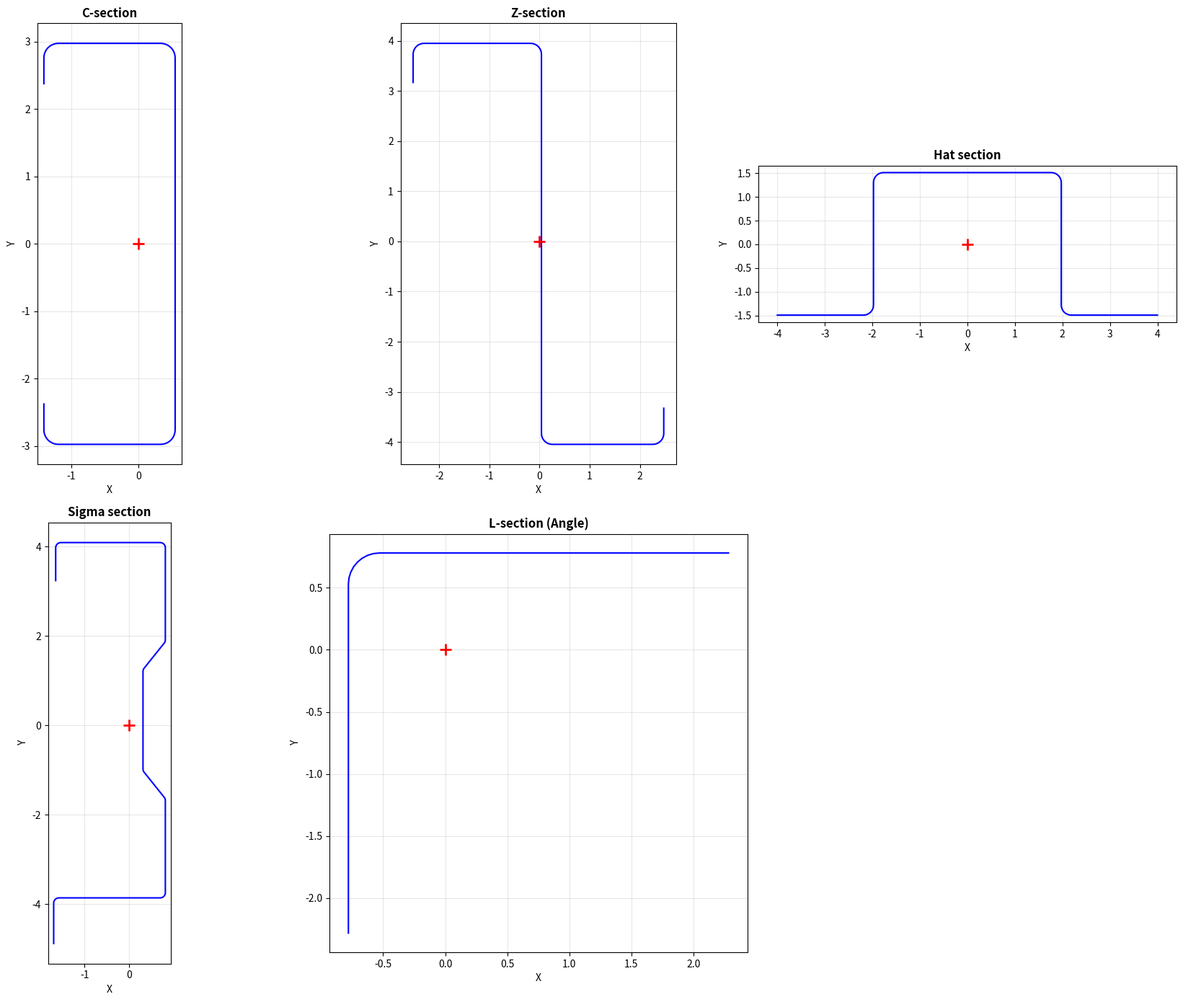

Write the Python code that produced this figure. (Note: this script raises an exception after producing the figure.)
"""
cfs_centerline.py - Cold-Formed Steel Centerline Coordinate Generator
=====================================================================

범용 냉간성형강 단면 중심선 좌표 생성 모듈
모든 열린(open) 냉간성형강 단면에 적용 가능

알고리즘: 외측 꼭짓점(Sharp Corner) → t/2 Offset → r_c Fillet → 도심 이동

지원 단면 유형:
  - C-section (채널)
  - Z-section
  - Sigma (Σ) section
  - Hat section
  - Rack section
  - 임의 열린 단면 (사용자 정의 꼭짓점)

사용법:
  from cfs_centerline import ColdFormedSection
  
  section = ColdFormedSection(
      outer_corners=[(x0,y0), (x1,y1), ...],  # 외측 꼭짓점 좌표
      t=0.0451,                                 # 판 두께
      R_inner=0.09375,                           # 내측 코너 반경 (모든 코너 동일)
      corner_radii=None,                         # 또는 코너별 개별 반경 리스트
      n_arc=10,                                  # 코너당 호 분할 수
      outer_side='left',                         # 외측면 방향 ('left' or 'right')
      labels=None,                               # 꼭짓점별 라벨 (선택)
  )
  
  coords = section.get_coords()           # 도심 원점 좌표
  coords_raw = section.get_coords_raw()   # 원래 좌표 (도심 이동 전)
  section.to_excel("output.xlsx")         # 엑셀 출력
  section.plot("output.png")              # 시각화

핵심 개념:
  1. 냉간성형강은 한 장의 판을 순차 절곡한 열린 단면
  2. 외측 꼭짓점 = 코너 R이 없다고 가정한 외측면 교차점
  3. 중심선 = 외측면에서 t/2만큼 안쪽으로 offset된 선
  4. 실제 코너 = 중심선의 sharp corner에 r_c=R+t/2 필렛을 적용한 원호
"""

import math
from dataclasses import dataclass, field
from typing import List, Tuple, Optional, Union


# ============================================================
# 핵심 기하학 함수들
# ============================================================

def _vec_len(dx: float, dy: float) -> float:
    """벡터 길이"""
    return math.sqrt(dx * dx + dy * dy)


def _vec_normalize(dx: float, dy: float) -> Tuple[float, float]:
    """단위 벡터"""
    L = _vec_len(dx, dy)
    if L < 1e-12:
        return (0.0, 0.0)
    return (dx / L, dy / L)


def _left_normal(dx: float, dy: float) -> Tuple[float, float]:
    """진행방향 좌측 법선 단위벡터 (반시계 90° 회전)"""
    ux, uy = _vec_normalize(dx, dy)
    return (-uy, ux)


def _right_normal(dx: float, dy: float) -> Tuple[float, float]:
    """진행방향 우측 법선 단위벡터 (시계 90° 회전)"""
    ux, uy = _vec_normalize(dx, dy)
    return (uy, -ux)


# ============================================================
# Step 1: Offset — 외측 꼭짓점 → 중심선 꼭짓점
# ============================================================

def offset_to_centerline(
    outer_corners: List[Tuple[float, float]],
    t: float,
    outer_side: str = 'left'
) -> List[Tuple[float, float]]:
    """
    외측(바깥면) 꼭짓점 좌표를 판 두께 중심선으로 t/2 offset.
    
    Parameters
    ----------
    outer_corners : list of (x, y)
        외측면의 sharp corner 좌표. 경로 순서대로 나열.
        첫 점과 끝 점은 자유단(lip end 등).
    t : float
        판 두께
    outer_side : str
        'left'  = 경로 진행방향 좌측이 외측면 (기본값)
        'right' = 경로 진행방향 우측이 외측면
        
    Returns
    -------
    list of (x, y) : 중심선 sharp corner 좌표
    
    알고리즘 상세
    -----------
    자유단(첫/끝 점):
        해당 변의 법선 방향으로 t/2 이동
        
    내부 꼭짓점:
        양쪽 변의 법선벡터의 이등분선(bisector) 방향으로 이동
        이동 거리 = t/2 / cos(반각)
        
        이유: 두 평면이 각도 θ로 만날 때, 
        외측면에서 t/2 안쪽의 교차점은 이등분선 위에 있고
        법선 방향 거리 t/2를 유지하려면 1/cos(θ/2)를 곱해야 함
        
    outer_side 결정법:
        경로의 시작점에서 끝점까지 순서대로 따라갈 때,
        판의 바깥면(외측)이 진행방향의 왼쪽에 있으면 'left'
        
        예시 (C-section, 하단 립→하단 플랜지→웹→상부 플랜지→상부 립):
        - 웹이 우측에 있는 일반 C: outer_side='left'
        - 웹이 좌측에 있는 역방향 C: outer_side='right'
    """
    sign = 1.0 if outer_side == 'left' else -1.0
    n = len(outer_corners)
    cl_corners = []

    for i in range(n):
        x, y = outer_corners[i]

        if i == 0:
            # 자유단 시작: 첫 번째 변의 법선 방향
            x2, y2 = outer_corners[1]
            dx, dy = x2 - x, y2 - y
            nx, ny = _left_normal(dx, dy) if sign > 0 else _right_normal(dx, dy)
            cl_corners.append((x + nx * t / 2, y + ny * t / 2))

        elif i == n - 1:
            # 자유단 끝: 마지막 변의 법선 방향
            x1, y1 = outer_corners[n - 2]
            dx, dy = x - x1, y - y1
            nx, ny = _left_normal(dx, dy) if sign > 0 else _right_normal(dx, dy)
            cl_corners.append((x + nx * t / 2, y + ny * t / 2))

        else:
            # 내부 꼭짓점: 이등분선 방향으로 offset
            xp, yp = outer_corners[i - 1]
            xn, yn = outer_corners[i + 1]

            # 이전 변 방향 (P_{i-1} → P_i)
            d1x, d1y = x - xp, y - yp
            # 다음 변 방향 (P_i → P_{i+1})
            d2x, d2y = xn - x, yn - y

            # 각 변의 외측 법선
            if sign > 0:
                n1x, n1y = _left_normal(d1x, d1y)
                n2x, n2y = _left_normal(d2x, d2y)
            else:
                n1x, n1y = _right_normal(d1x, d1y)
                n2x, n2y = _right_normal(d2x, d2y)

            # 이등분선 방향
            bx = n1x + n2x
            by = n1y + n2y
            bL = _vec_len(bx, by)

            if bL < 1e-10:
                # 두 법선이 반대 방향 (180° 꺾임) → 직선이므로 법선 방향 사용
                cl_corners.append((x + n1x * t / 2, y + n1y * t / 2))
                continue

            bx /= bL
            by /= bL

            # cos(반각) = n1 · bisector
            cos_half = n1x * bx + n1y * by
            cos_half = max(cos_half, 0.01)  # 극단적 예각 보호

            # offset 거리
            offset_dist = (t / 2) / cos_half
            cl_corners.append((x + bx * offset_dist, y + by * offset_dist))

    return cl_corners


# ============================================================
# Step 2: Fillet — 중심선 sharp corner에 원호 삽입
# ============================================================

def apply_fillet(
    cl_corners: List[Tuple[float, float]],
    r_fillet: Union[float, List[float]],
    n_arc: int = 10
) -> Tuple[List[Tuple[float, float]], List[dict]]:
    """
    중심선 sharp corner 목록에 필렛(원호) 적용.
    첫 점과 끝 점은 자유단이므로 필렛 없음.
    
    Parameters
    ----------
    cl_corners : list of (x, y)
        중심선 sharp corner 좌표
    r_fillet : float or list of float
        필렛 반경. 
        float: 모든 내부 코너에 동일 적용
        list: 각 내부 코너별 개별 반경 (길이 = len(cl_corners)-2)
              0이면 해당 코너는 sharp corner 유지
    n_arc : int
        각 코너의 호 분할 수 (기본 10)
        
    Returns
    -------
    coords : list of (x, y)
        필렛 적용된 최종 좌표
    segment_info : list of dict
        각 좌표의 구간 정보 {'type': 'free_end'|'arc'|'tangent', 'corner_idx': int}
    
    알고리즘 상세
    -----------
    각 내부 꼭짓점(인덱스 1 ~ n-2)에 대해:
    
    1) 꼭짓점에서 이전/다음 점으로의 단위벡터 u1, u2 계산
    2) 두 벡터 사이의 끼인각 θ = acos(u1·u2) 계산
    3) 접선점 거리 d_tan = r / tan(θ/2)
    4) 접선점 T1, T2 = 꼭짓점 + u1*d_tan, 꼭짓점 + u2*d_tan
    5) 호 중심 = 꼭짓점 + bisector * r/sin(θ/2)
    6) T1→T2 호를 n_arc 등분
    
    안전장치:
    - d_tan이 인접 변 길이의 45%를 초과하면 반경 자동 축소
    - θ ≈ 0° 또는 180°이면 필렛 생략
    """
    n = len(cl_corners)
    n_inner = n - 2  # 내부 코너 수

    # r_fillet을 리스트로 정규화
    if isinstance(r_fillet, (int, float)):
        radii = [float(r_fillet)] * n_inner
    else:
        if len(r_fillet) != n_inner:
            raise ValueError(
                f"corner_radii 길이({len(r_fillet)})가 "
                f"내부 코너 수({n_inner})와 불일치"
            )
        radii = [float(r) for r in r_fillet]

    coords = []
    seg_info = []

    for i in range(n):
        if i == 0:
            coords.append(cl_corners[0])
            seg_info.append({'type': 'free_end', 'corner_idx': 0})
            continue

        if i == n - 1:
            coords.append(cl_corners[-1])
            seg_info.append({'type': 'free_end', 'corner_idx': n - 1})
            continue

        r = radii[i - 1]  # 이 코너의 필렛 반경

        if r < 1e-10:
            # 반경 0 = sharp corner 유지
            coords.append(cl_corners[i])
            seg_info.append({'type': 'sharp', 'corner_idx': i})
            continue

        x, y = cl_corners[i]
        xp, yp = cl_corners[i - 1]
        xn, yn = cl_corners[i + 1]

        # 꼭짓점 → 이전점 방향
        u1x, u1y = _vec_normalize(xp - x, yp - y)
        L1 = _vec_len(xp - x, yp - y)

        # 꼭짓점 → 다음점 방향
        u2x, u2y = _vec_normalize(xn - x, yn - y)
        L2 = _vec_len(xn - x, yn - y)

        # 끼인각
        dot = u1x * u2x + u1y * u2y
        dot = max(-1.0, min(1.0, dot))
        cross = u1x * u2y - u1y * u2x
        theta = math.acos(dot)

        # 거의 직선(0°) 또는 역방향(180°) → 필렛 생략
        if theta < 0.005 or theta > math.pi - 0.005:
            coords.append((x, y))
            seg_info.append({'type': 'degenerate', 'corner_idx': i})
            continue

        # 접선점 거리
        tan_dist = r / math.tan(theta / 2)

        # 안전장치: 인접 변 길이의 45% 초과 시 반경 축소
        max_tan = min(L1, L2) * 0.45
        if tan_dist > max_tan:
            r_actual = max_tan * math.tan(theta / 2)
            tan_dist = max_tan
        else:
            r_actual = r

        # 접선점
        t1x = x + u1x * tan_dist
        t1y = y + u1y * tan_dist
        t2x = x + u2x * tan_dist
        t2y = y + u2y * tan_dist

        # 호 중심 (이등분선 위)
        bx = u1x + u2x
        by = u1y + u2y
        bL = _vec_len(bx, by)
        if bL < 1e-10:
            coords.append((x, y))
            seg_info.append({'type': 'degenerate', 'corner_idx': i})
            continue
        bx /= bL
        by /= bL

        center_dist = r_actual / math.sin(theta / 2)
        cx = x + bx * center_dist
        cy = y + by * center_dist

        # 호 시작/끝 각도
        start_ang = math.atan2(t1y - cy, t1x - cx)
        end_ang = math.atan2(t2y - cy, t2x - cx)

        # 호 방향 결정 (modular arithmetic으로 정확한 최소 호 보장)
        # cross > 0: u1→u2가 CCW → 호는 CW (짧은 쪽)
        # cross < 0: u1→u2가 CW → 호는 CCW (짧은 쪽)
        TWO_PI = 2 * math.pi
        if cross > 0:
            # CW 호: end_ang < start_ang, 차이를 (0, 2π) 범위로
            diff = (start_ang - end_ang) % TWO_PI
            if diff < 1e-10:
                diff = TWO_PI
            end_ang = start_ang - diff
        else:
            # CCW 호: end_ang > start_ang, 차이를 (0, 2π) 범위로
            diff = (end_ang - start_ang) % TWO_PI
            if diff < 1e-10:
                diff = TWO_PI
            end_ang = start_ang + diff

        # 호 좌표 생성
        for j in range(n_arc + 1):
            frac = j / n_arc
            ang = start_ang + (end_ang - start_ang) * frac
            px = cx + r_actual * math.cos(ang)
            py = cy + r_actual * math.sin(ang)
            coords.append((px, py))
            seg_info.append({'type': 'arc', 'corner_idx': i, 'arc_frac': frac})

    return coords, seg_info


# ============================================================
# Step 3: 도심 계산 및 좌표 이동
# ============================================================

def compute_line_centroid(
    coords: List[Tuple[float, float]]
) -> Tuple[float, float, float]:
    """
    선형 요소(중심선) 기반 도심 계산.
    
    각 세그먼트(두 연속 좌표 사이)의 길이를 가중치로 사용하여
    중점 좌표의 가중 평균을 계산.
    
    Returns: (xc, yc, total_length)
    """
    total_L = 0.0
    sum_xL = 0.0
    sum_yL = 0.0

    for i in range(len(coords) - 1):
        x1, y1 = coords[i]
        x2, y2 = coords[i + 1]
        L = _vec_len(x2 - x1, y2 - y1)
        total_L += L
        sum_xL += (x1 + x2) / 2 * L
        sum_yL += (y1 + y2) / 2 * L

    if total_L < 1e-12:
        return (0.0, 0.0, 0.0)

    return (sum_xL / total_L, sum_yL / total_L, total_L)


def shift_coords(
    coords: List[Tuple[float, float]],
    dx: float, dy: float
) -> List[Tuple[float, float]]:
    """좌표 평행이동"""
    return [(x + dx, y + dy) for x, y in coords]


# ============================================================
# Step 4: 단면물성 계산 (선형 요소 기반)
# ============================================================

def compute_section_properties(
    coords: List[Tuple[float, float]],
    t: float
) -> dict:
    """
    중심선 좌표(도심 원점)와 판 두께로 단면물성 계산.
    AISI 중심선법 기반.
    
    Returns
    -------
    dict with keys:
        'A'   : 단면적 (= total_L * t)
        'Ix'  : X축(수평) 관성모멘트
        'Iy'  : Y축(수직) 관성모멘트
        'Ixy' : 관성상승모멘트
        'xc', 'yc' : 도심 (항상 0, 확인용)
        'total_L' : 총 중심선 길이
    """
    total_L = 0.0
    Ix = 0.0
    Iy = 0.0
    Ixy = 0.0

    for i in range(len(coords) - 1):
        x1, y1 = coords[i]
        x2, y2 = coords[i + 1]
        dx = x2 - x1
        dy = y2 - y1
        L = _vec_len(dx, dy)
        
        if L < 1e-12:
            continue

        # 세그먼트 중점
        mx = (x1 + x2) / 2
        my = (y1 + y2) / 2

        # 세그먼트 자체의 관성모멘트 (로컬) + 평행축 정리
        # Ix_seg = t * L * my^2 + t * L^3 * sin^2(α) / 12
        sin_a = dy / L
        cos_a = dx / L

        Ix += t * L * (my * my + L * L * sin_a * sin_a / 12)
        Iy += t * L * (mx * mx + L * L * cos_a * cos_a / 12)
        Ixy += t * L * (mx * my + L * L * sin_a * cos_a / 12)

        total_L += L

    A = total_L * t

    return {
        'A': A,
        'Ix': Ix,
        'Iy': Iy,
        'Ixy': Ixy,
        'total_L': total_L,
    }


# ============================================================
# 통합 클래스: ColdFormedSection
# ============================================================

@dataclass
class ColdFormedSection:
    """
    범용 냉간성형강 단면 중심선 좌표 생성기.
    
    Parameters
    ----------
    outer_corners : list of (x, y)
        외측면의 sharp corner 좌표. 경로 순서대로.
        주의: R=0으로 가정한 외측면 교차점 좌표.
        
    t : float
        판 두께
        
    R_inner : float, optional
        내측 코너 반경 (모든 코너 동일). 기본값 0.
        
    corner_radii : list of float, optional
        코너별 개별 내측 반경. 길이 = len(outer_corners) - 2.
        R_inner와 동시 지정 시 corner_radii 우선.
        0이면 해당 코너는 sharp corner 유지.
        
    n_arc : int
        코너당 호 분할 수. 기본값 10.
        
    outer_side : str
        외측면 방향. 'left' 또는 'right'. 기본값 'left'.
        
    labels : list of str, optional
        각 외측 꼭짓점의 설명 라벨.
        길이 = len(outer_corners).
        
    origin : str
        좌표 원점. 'centroid'(도심), 'raw'(원점 이동 없음). 기본값 'centroid'.
    """
    outer_corners: List[Tuple[float, float]]
    t: float
    R_inner: float = 0.0
    corner_radii: Optional[List[float]] = None
    n_arc: int = 10
    outer_side: str = 'left'
    labels: Optional[List[str]] = None
    origin: str = 'centroid'

    # 계산 결과 (초기화 후 자동 계산)
    _cl_corners: List[Tuple[float, float]] = field(default_factory=list, init=False, repr=False)
    _coords_raw: List[Tuple[float, float]] = field(default_factory=list, init=False, repr=False)
    _coords: List[Tuple[float, float]] = field(default_factory=list, init=False, repr=False)
    _seg_info: List[dict] = field(default_factory=list, init=False, repr=False)
    _xc: float = field(default=0.0, init=False, repr=False)
    _yc: float = field(default=0.0, init=False, repr=False)
    _total_L: float = field(default=0.0, init=False, repr=False)
    _props: dict = field(default_factory=dict, init=False, repr=False)

    def __post_init__(self):
        self._compute()

    def _compute(self):
        """전체 계산 파이프라인 실행"""
        n = len(self.outer_corners)
        n_inner = n - 2

        # Step 1: Offset
        self._cl_corners = offset_to_centerline(
            self.outer_corners, self.t, self.outer_side
        )

        # 필렛 반경 결정
        if self.corner_radii is not None:
            r_list = [r + self.t / 2 if r > 0 else 0.0 for r in self.corner_radii]
        elif self.R_inner > 0:
            r_c = self.R_inner + self.t / 2
            r_list = [r_c] * n_inner
        else:
            r_list = [0.0] * n_inner  # 필렛 없음

        # Step 2: Fillet
        self._coords_raw, self._seg_info = apply_fillet(
            self._cl_corners, r_list, self.n_arc
        )

        # Step 3: 도심 계산 및 이동
        self._xc, self._yc, self._total_L = compute_line_centroid(self._coords_raw)

        if self.origin == 'centroid':
            self._coords = shift_coords(self._coords_raw, -self._xc, -self._yc)
        else:
            self._coords = list(self._coords_raw)

        # Step 4: 단면물성
        coords_at_centroid = shift_coords(self._coords_raw, -self._xc, -self._yc)
        self._props = compute_section_properties(coords_at_centroid, self.t)

    # --- 접근자 ---
    
    def get_coords(self) -> List[Tuple[float, float]]:
        """최종 좌표 반환 (origin 설정에 따라 도심 또는 원래 원점)"""
        return list(self._coords)

    def get_coords_raw(self) -> List[Tuple[float, float]]:
        """도심 이동 전 원래 좌표"""
        return list(self._coords_raw)

    def get_cl_corners(self) -> List[Tuple[float, float]]:
        """중심선 sharp corner 좌표 (필렛 전)"""
        return list(self._cl_corners)

    @property
    def centroid(self) -> Tuple[float, float]:
        """도심 좌표 (원래 좌표계 기준)"""
        return (self._xc, self._yc)

    @property
    def total_length(self) -> float:
        """총 중심선 길이"""
        return self._total_L

    @property
    def r_c(self) -> float:
        """중심선 코너 반경 (균일 R 기준)"""
        return self.R_inner + self.t / 2

    @property
    def properties(self) -> dict:
        """단면물성 딕셔너리"""
        return dict(self._props)

    def get_labels(self) -> List[str]:
        """각 좌표점의 구간 라벨 생성"""
        n_outer = len(self.outer_corners)
        user_labels = self.labels or [f"P{i}" for i in range(n_outer)]

        result = []
        for info in self._seg_info:
            ci = info['corner_idx']
            if info['type'] == 'free_end':
                result.append(f"{user_labels[ci]} (자유단)")
            elif info['type'] == 'arc':
                if ci > 0 and ci < n_outer - 1:
                    result.append(f"Corner {user_labels[ci]}")
                else:
                    result.append(user_labels[ci])
            elif info['type'] == 'sharp':
                result.append(f"{user_labels[ci]} (sharp)")
            else:
                result.append(user_labels[ci])
        return result

    def to_csv(self, filepath: str, delimiter: str = ','):
        """CSV 파일로 출력"""
        labels = self.get_labels()
        with open(filepath, 'w') as f:
            f.write(f"No.{delimiter}X{delimiter}Y{delimiter}Segment\n")
            for i, ((x, y), lbl) in enumerate(zip(self._coords, labels)):
                f.write(f"{i}{delimiter}{x:.6f}{delimiter}{y:.6f}{delimiter}{lbl}\n")

    def summary(self) -> str:
        """요약 문자열"""
        xs = [c[0] for c in self._coords]
        ys = [c[1] for c in self._coords]
        p = self._props
        lines = [
            f"=== Cold-Formed Section Summary ===",
            f"  판 두께 t = {self.t}",
            f"  내측 R = {self.R_inner}",
            f"  중심선 r_c = {self.r_c:.4f}",
            f"  좌표 수 = {len(self._coords)}",
            f"  도심 (raw) = ({self._xc:.4f}, {self._yc:.4f})",
            f"  총 중심선 길이 = {self._total_L:.4f}",
            f"  X 범위: {min(xs):.4f} ~ {max(xs):.4f}",
            f"  Y 범위: {min(ys):.4f} ~ {max(ys):.4f}",
            f"  A = {p['A']:.6f}",
            f"  Ix = {p['Ix']:.6f}",
            f"  Iy = {p['Iy']:.6f}",
            f"  Ixy = {p['Ixy']:.6f}",
        ]
        return "\n".join(lines)


# ============================================================
# 프리셋 단면 생성 팩토리 함수
# ============================================================

def make_c_section(
    H: float, B: float, D: float, t: float, R: float,
    D_top: float = None, n_arc: int = 10
) -> ColdFormedSection:
    """
    C형강 (채널) 단면 생성
    
    Parameters
    ----------
    H : 총 높이 (외측)
    B : 플랜지 폭 (외측)
    D : 립 깊이 (외측). 하단 립. 0이면 립 없음.
    t : 판 두께
    R : 내측 코너 반경
    D_top : 상부 립 깊이. None이면 D와 동일.
    
    형상:
        lip(상) ─── flange(상)
                          │
                          web
                          │
        lip(하) ─── flange(하)
    
    경로: 하단 립 끝 → 하단 플랜지 좌측 → 우측(웹) → 상부 플랜지 우측 → 좌측 → 상부 립 끝
    """
    if D_top is None:
        D_top = D

    corners = []
    labels = []

    if D > 0:
        corners.append((0, D))
        labels.append("하단 립 끝")

    corners.append((0, 0))
    labels.append("하단 립-플랜지")

    corners.append((B, 0))
    labels.append("하단 플랜지-웹")

    corners.append((B, H))
    labels.append("상부 웹-플랜지")

    corners.append((0, H))
    labels.append("상부 플랜지-립")

    if D_top > 0:
        corners.append((0, H - D_top))
        labels.append("상부 립 끝")

    return ColdFormedSection(
        outer_corners=corners, t=t, R_inner=R,
        n_arc=n_arc, outer_side='left', labels=labels,
    )


def make_z_section(
    H: float, B_top: float, B_bot: float, D: float, t: float, R: float,
    D_top: float = None, n_arc: int = 10
) -> ColdFormedSection:
    """
    Z형강 단면 생성
    
    Parameters
    ----------
    H : 총 높이 (외측)
    B_top : 상부 플랜지 폭 (외측, 좌측으로 돌출)
    B_bot : 하부 플랜지 폭 (외측, 우측으로 돌출)
    D : 립 깊이
    t : 판 두께
    R : 내측 코너 반경
    
    형상:
        lip(상) ─── flange(상, 좌측)
                   │
                   web
                   │
                   flange(하, 우측) ─── lip(하)
    """
    if D_top is None:
        D_top = D

    corners = []
    labels = []

    if D > 0:
        corners.append((B_bot, D))
        labels.append("하단 립 끝")

    corners.append((B_bot, 0))
    labels.append("하단 립-플랜지")

    corners.append((0, 0))
    labels.append("하단 플랜지-웹")

    corners.append((0, H))
    labels.append("상부 웹-플랜지")

    corners.append((-B_top, H))
    labels.append("상부 플랜지-립")

    if D_top > 0:
        corners.append((-B_top, H - D_top))
        labels.append("상부 립 끝")

    return ColdFormedSection(
        outer_corners=corners, t=t, R_inner=R,
        n_arc=n_arc, outer_side='right', labels=labels,
    )


def make_hat_section(
    H: float, B_top: float, B_bot: float, t: float, R: float,
    n_arc: int = 10
) -> ColdFormedSection:
    """
    Hat(모자) 단면 생성
    
    Parameters
    ----------
    H : 높이 (외측)
    B_top : 상부 폭 (외측)
    B_bot : 하부 플랜지 총 폭 (외측, 양쪽 합)
    
    형상 (좌우 대칭):
        flange(하좌) ── web(좌) ── top ── web(우) ── flange(하우)
    
    하부 플랜지 각 측 폭 = (B_bot - B_top) / 2
    """
    f = (B_bot - B_top) / 2  # 각 측 플랜지 돌출

    corners = [
        (-B_bot / 2, 0),           # 좌측 플랜지 끝
        (-B_top / 2, 0),           # 좌측 플랜지-웹
        (-B_top / 2, H),           # 좌측 웹-상판
        (B_top / 2, H),            # 우측 웹-상판
        (B_top / 2, 0),            # 우측 플랜지-웹
        (B_bot / 2, 0),            # 우측 플랜지 끝
    ]
    labels = [
        "좌측 플랜지 끝", "좌측 플랜지-웹", "좌측 웹-상판",
        "우측 웹-상판", "우측 플랜지-웹", "우측 플랜지 끝"
    ]

    return ColdFormedSection(
        outer_corners=corners, t=t, R_inner=R,
        n_arc=n_arc, outer_side='right', labels=labels,
    )


def make_sigma_section(
    H: float, B: float, D_bot: float, D_top: float,
    sigma_depth: float, sigma_transition: float,
    t: float, R: float, n_arc: int = 10
) -> ColdFormedSection:
    """
    시그마(Σ) 단면 생성
    
    Parameters
    ----------
    H : 총 높이 (외측)
    B : 플랜지 폭 (외측)
    D_bot : 하단 립 깊이
    D_top : 상부 립 깊이
    sigma_depth : 시그마 내측 수평 깊이 (웹에서 안쪽으로의 수평 거리)
    sigma_transition : 시그마 전이부 수직 높이
    t : 판 두께
    R : 내측 코너 반경
    
    형상:
        lip(상) ─── flange(상)
                         │  web(상)
                        ╱   sigma transition
                       │    sigma center web
                        ╲   sigma transition
                         │  web(하)
        lip(하) ─── flange(하)
    """
    # 시그마 구조: H = web_lower + sigma_trans + sigma_center + sigma_trans + web_upper
    # 대칭 가정: web_lower = web_upper
    # 3등분: 상/하 웹과 시그마 중심부를 동일 높이로 분배
    # h_segment = (H - 2 * sigma_transition) / 3

    corners = [
        (0, -D_bot),                                           # 하단 립 끝
        (0, 0),                                                 # 하단 립-플랜지
        (B, 0),                                                 # 하단 플랜지-웹
        (B, (H - 2*sigma_transition) / 3),                     # 하부 웹-시그마
        (B - sigma_depth, 
         (H - 2*sigma_transition) / 3 + sigma_transition),     # 시그마 내측 하
        (B - sigma_depth, 
         H - (H - 2*sigma_transition) / 3 - sigma_transition), # 시그마 내측 상
        (B, H - (H - 2*sigma_transition) / 3),                 # 시그마-상부 웹
        (B, H),                                                 # 상부 웹-플랜지
        (0, H),                                                 # 상부 플랜지-립
        (0, H - D_top),                                         # 상부 립 끝
    ]

    labels = [
        "하단 립 끝", "하단 립-플랜지", "하단 플랜지-웹",
        "웹-시그마(하)", "시그마 내측(하)", "시그마 내측(상)",
        "시그마-웹(상)", "상부 웹-플랜지", "상부 플랜지-립", "상부 립 끝"
    ]

    return ColdFormedSection(
        outer_corners=corners, t=t, R_inner=R,
        n_arc=n_arc, outer_side='left', labels=labels,
    )


# ============================================================
# 메인: 검증 테스트
# ============================================================

if __name__ == "__main__":
    print("=" * 60)
    print("냉간성형강 중심선 좌표 생성기 - 검증 테스트")
    print("=" * 60)

    # --- Test 1: C-section ---
    print("\n--- C-section (600C200-54) ---")
    c_sec = make_c_section(H=6.0, B=2.0, D=0.625, t=0.054, R=3/16)
    print(c_sec.summary())

    # --- Test 2: Z-section ---
    print("\n--- Z-section ---")
    z_sec = make_z_section(H=8.0, B_top=2.5, B_bot=2.5, D=0.75, t=0.060, R=3/16)
    print(z_sec.summary())

    # --- Test 3: Hat section ---
    print("\n--- Hat section ---")
    hat = make_hat_section(H=3.0, B_top=4.0, B_bot=8.0, t=0.048, R=3/16)
    print(hat.summary())

    # --- Test 4: Sigma section (이미지 단면) ---
    print("\n--- Sigma section (이미지) ---")
    sigma = ColdFormedSection(
        outer_corners=[
            (0.0, -1.00),
            (0.0, 0.0),
            (2.50, 0.0),
            (2.50, 2.25),
            (2.00, 2.875),
            (2.00, 5.125),
            (2.50, 5.75),
            (2.50, 8.00),
            (0.0, 8.00),
            (0.0, 7.125),
        ],
        t=0.0451,
        R_inner=3/32,
        n_arc=10,
        outer_side='left',
        labels=[
            "하단 립 끝", "하단 립-플랜지", "하단 플랜지-웹",
            "웹-시그마(하)", "시그마 내측(하)", "시그마 내측(상)",
            "시그마-웹(상)", "상부 웹-플랜지", "상부 플랜지-립", "상부 립 끝"
        ],
    )
    print(sigma.summary())

    # --- Test 5: 임의 단면 (립 없는 앵글) ---
    print("\n--- L-section (앵글) ---")
    angle = ColdFormedSection(
        outer_corners=[
            (0, 0),      # 수직 끝
            (0, 3.0),    # 코너
            (3.0, 3.0),  # 수평 끝
        ],
        t=0.125,
        R_inner=0.1875,
        n_arc=8,
        outer_side='left',
        labels=["수직 끝", "코너", "수평 끝"],
    )
    print(angle.summary())

    # --- 시각화 ---
    try:
        import matplotlib
        matplotlib.use('Agg')
        import matplotlib.pyplot as plt

        fig, axes = plt.subplots(2, 3, figsize=(18, 14))
        
        sections = [
            (c_sec, "C-section"),
            (z_sec, "Z-section"),
            (hat, "Hat section"),
            (sigma, "Sigma section"),
            (angle, "L-section (Angle)"),
        ]
        
        for idx, (sec, title) in enumerate(sections):
            ax = axes[idx // 3][idx % 3]
            coords = sec.get_coords()
            xs = [c[0] for c in coords]
            ys = [c[1] for c in coords]
            ax.plot(xs, ys, 'b-', linewidth=1.5)
            ax.plot(0, 0, 'r+', markersize=12, markeredgewidth=2)
            ax.set_aspect('equal')
            ax.grid(True, alpha=0.3)
            ax.set_title(title, fontsize=12, fontweight='bold')
            ax.set_xlabel('X')
            ax.set_ylabel('Y')
        
        # 빈 subplot 제거
        axes[1][2].set_visible(False)
        
        plt.tight_layout()
        import os
        save_path = os.path.join(os.path.dirname(os.path.abspath(__file__)), 'cfs_sections_test.png')
        plt.savefig(save_path, dpi=150)
        print(f"\n검증 플롯 저장: {save_path}")
    except ImportError:
        print("matplotlib 없음, 플롯 생략")
